Labelled photos from "splits", an image-classification folder in meetarora19/LiverAI. The possible labels are: normal, tumor.

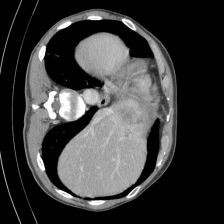
Label: tumor

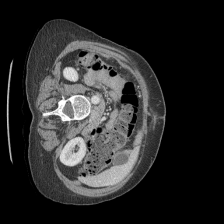
Label: normal

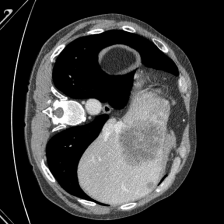
Label: tumor

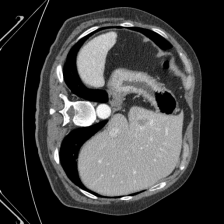
Label: tumor

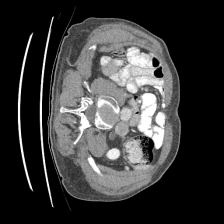
Label: normal

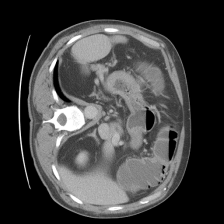
Label: normal
